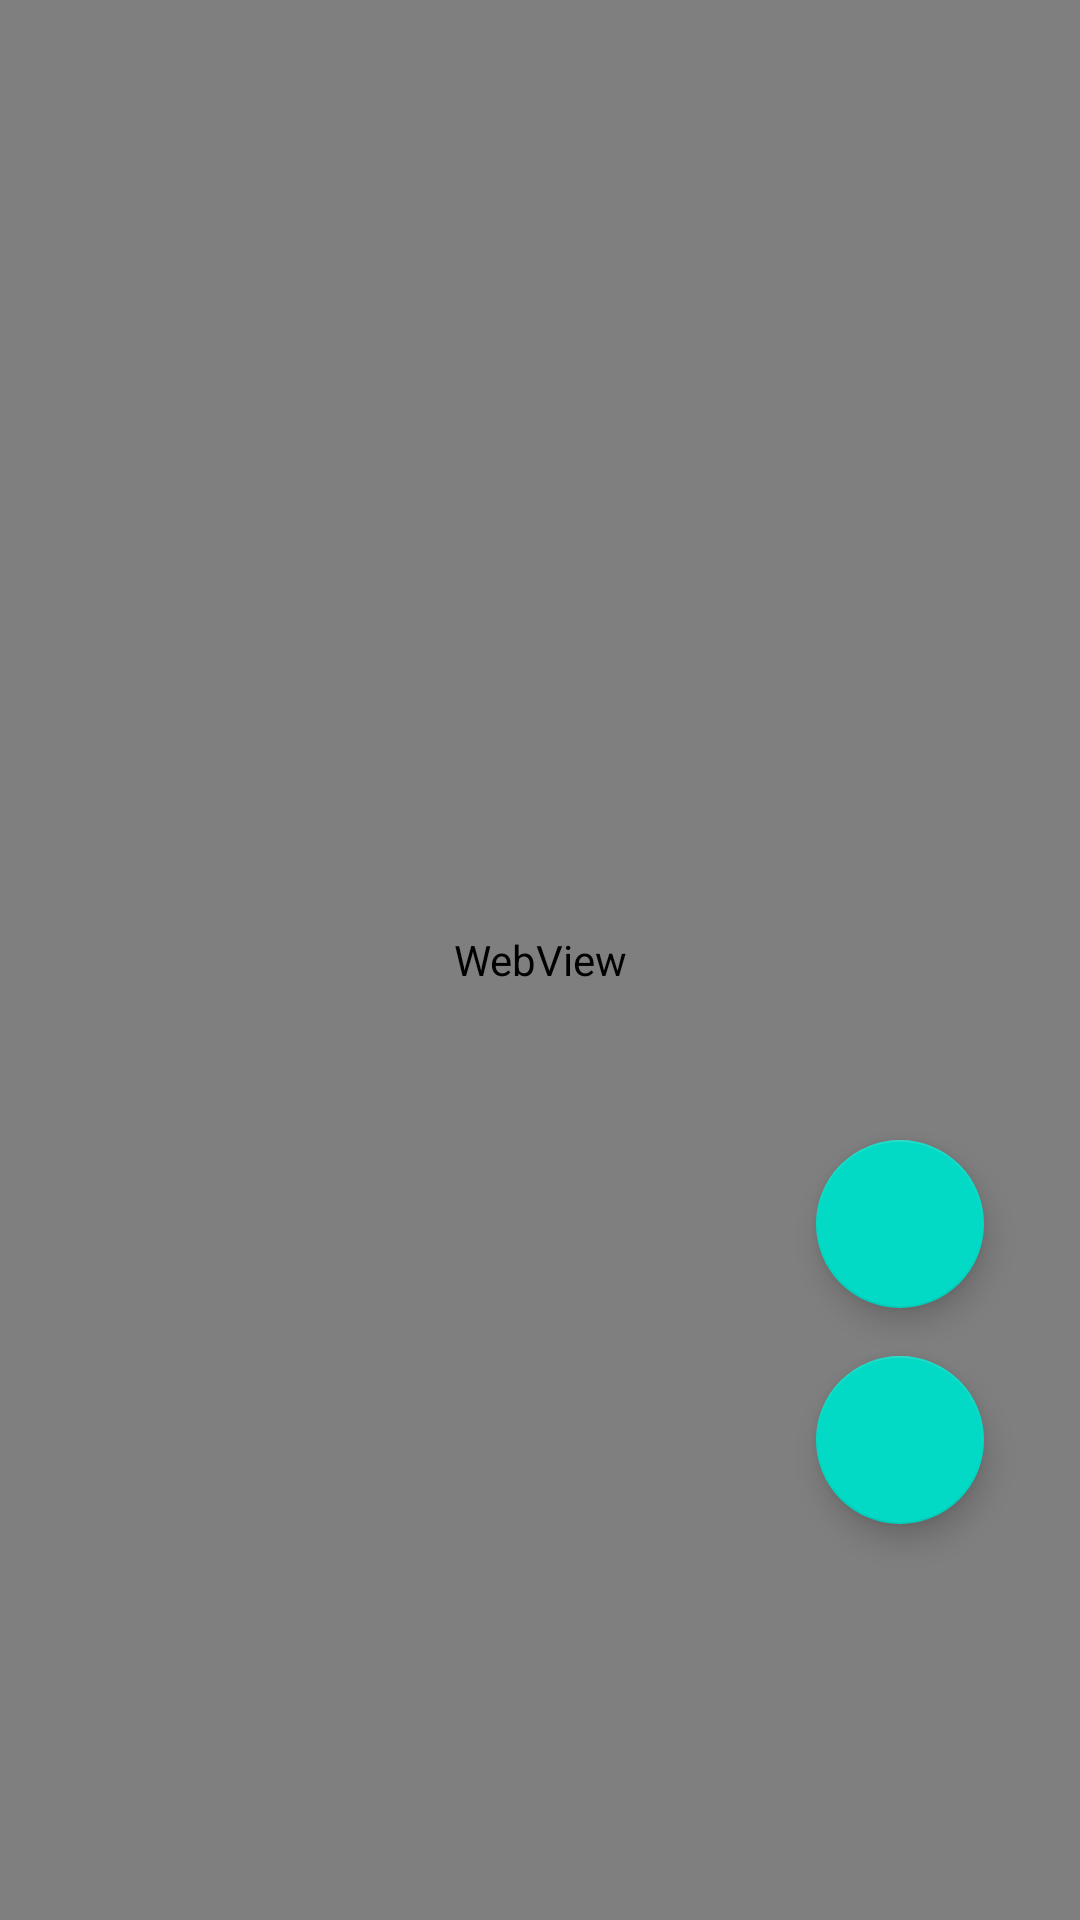

Android layout source for this screen:
<!-- AndroidManifest.xml: application theme Theme.News -->
<!-- res/layout/fragment_article.xml -->
<?xml version="1.0" encoding="utf-8"?>
<androidx.constraintlayout.widget.ConstraintLayout xmlns:android="http://schemas.android.com/apk/res/android"
    xmlns:app="http://schemas.android.com/apk/res-auto"

    xmlns:tools="http://schemas.android.com/tools"
    android:layout_width="match_parent"
    android:layout_height="match_parent">

    <WebView
        android:id="@+id/webView"
        android:layout_width="match_parent"
        android:layout_height="match_parent"
        app:layout_constraintBottom_toBottomOf="parent"
        app:layout_constraintEnd_toEndOf="parent"
        app:layout_constraintHorizontal_bias="0.0"
        app:layout_constraintStart_toStartOf="parent"
        app:layout_constraintTop_toTopOf="parent"
        app:layout_constraintVertical_bias="0.0" />

    <LinearLayout
        android:layout_width="155dp"
        android:layout_height="244dp"
        android:layout_marginEnd="16dp"
        android:layout_marginBottom="32dp"
        android:orientation="vertical"
        app:layout_constraintBottom_toBottomOf="parent"
        app:layout_constraintEnd_toEndOf="parent">

        <com.google.android.material.floatingactionbutton.FloatingActionButton
            android:id="@+id/fab1"
            android:layout_width="wrap_content"
            android:layout_height="wrap_content"
            android:layout_gravity="bottom|end"
            android:layout_margin="16dp"
            android:src="@drawable/ic_share"
            app:fabSize="normal"
            android:contentDescription="@string/share_article" />


        <com.google.android.material.floatingactionbutton.FloatingActionButton
            android:id="@+id/fab"
            android:layout_width="wrap_content"
            android:layout_height="wrap_content"
            android:layout_gravity="top|end"
            android:layout_marginStart="16dp"
            android:layout_marginLeft="16dp"
            android:layout_marginTop="0dp"
            android:layout_marginEnd="16dp"
            android:layout_marginRight="16dp"
            android:layout_marginBottom="0dp"
            android:src="@drawable/ic__16_heart"
            app:layout_anchor="@id/fab1"
            app:layout_anchorGravity="top"
            android:contentDescription="@string/saved_news" />


    </LinearLayout>


</androidx.constraintlayout.widget.ConstraintLayout>
<!-- resources referenced by this layout -->
<resources>
  <string name="saved_news">My News</string>
  <string name="share_article">Share Article</string>
  <style name="Theme.News" parent="Theme.MaterialComponents.DayNight.NoActionBar">
          
          <item name="colorPrimary">#CD0A0A</item>
          <item name="colorPrimaryVariant">#710505</item>
          <item name="colorOnPrimary">@color/white</item>
          
          <item name="colorSecondary">@color/teal_200</item>
          <item name="colorSecondaryVariant">@color/teal_700</item>
          <item name="colorOnSecondary">@color/black</item>
          
          <item name="android:statusBarColor" tools:targetApi="l">?attr/colorPrimaryVariant</item>
          
      </style>
  <color name="white">#FFFFFFFF</color>
  <color name="teal_200">#FF03DAC5</color>
  <color name="teal_700">#FF018786</color>
  <color name="black">#FF000000</color>
</resources>
